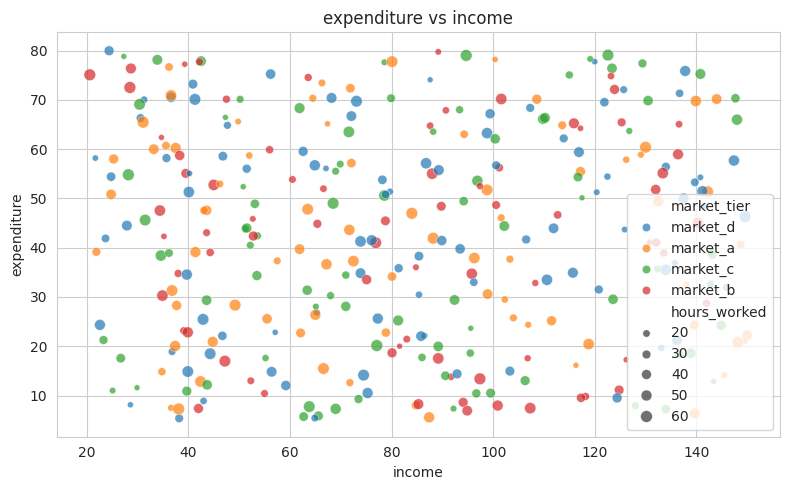
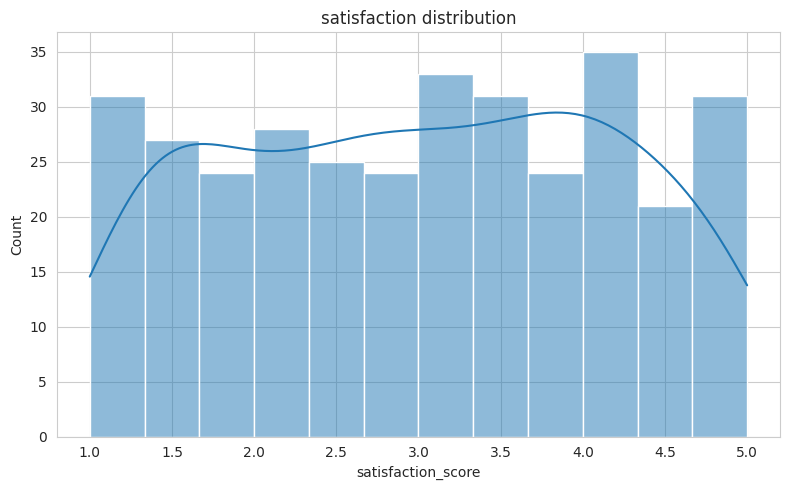
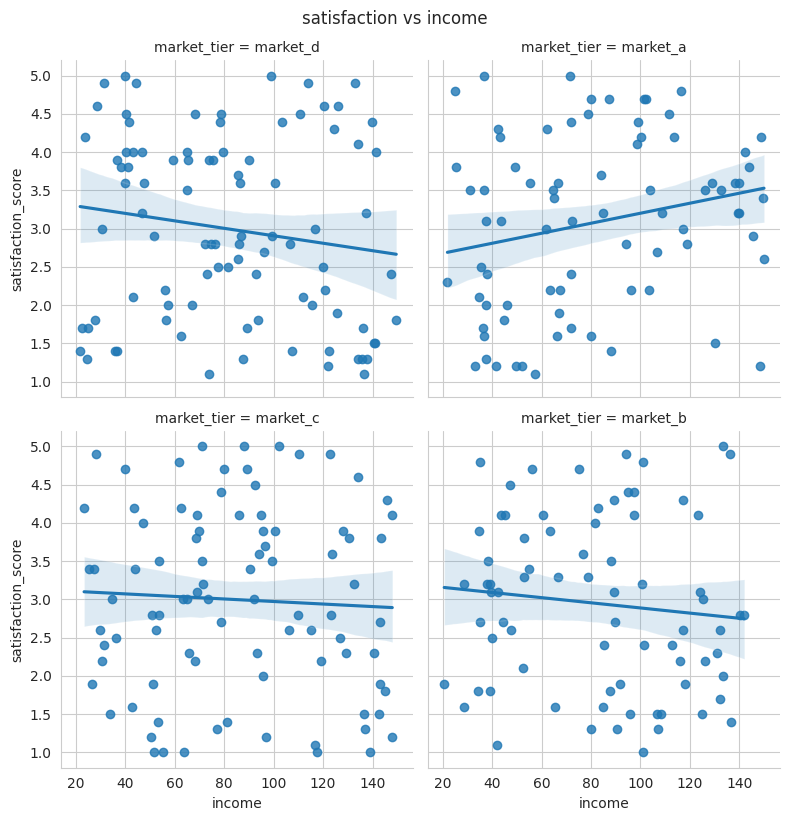

These charts were generated, in order, by the following Python code:
import logging
import numpy as np
import pandas as pd
import matplotlib.pyplot as plt
import seaborn as sns


logging.basicConfig(level=logging.INFO, format="%(asctime)s - %(levelname)s - %(message)s")
logger = logging.getLogger(__name__)

sns.set_style("whitegrid")


# generate mock data
def generate_mock_datasets(seed: int = 42):
    logger.info("generate data")

    np.random.seed(seed)
    n = 350

    markets = ["market_a", "market_b", "market_c", "market_d"]
    education_levels = ["high_school", "undergraduate", "graduate"]

    df_micro = pd.DataFrame({
        "individual_id": np.arange(1, n + 1),
        "market_tier": np.random.choice(markets, n),
        "education": np.random.choice(education_levels, n, p=[0.4, 0.4, 0.2]),
        "income": np.random.uniform(20, 150, n).round(1),
        "hours_worked": np.random.uniform(10, 60, n).round(0),
        "expenditure": np.random.uniform(5, 80, n).round(2),
        "satisfaction_score": np.random.uniform(1.0, 5.0, n).round(1),
    })

    # noise injection
    df_micro.loc[np.random.choice(df_micro.index, 15, replace=False), "satisfaction_score"] = np.nan
    df_micro.loc[df_micro.index[0], "expenditure"] = 9999.0

    df_wages = pd.DataFrame({
        "worker_id": [101, 102, 103, 104, 105],
        "wage_rate": [25.50, 42.00, 19.75, 31.00, 55.00],
        "firm_id": [1, 2, 1, 3, np.nan],
    })

    df_firms = pd.DataFrame({
        "firm_id": [1, 2, 3, 4],
        "firm_size": ["small", "large", "medium", "large"],
        "industry": ["tech", "finance", "mfg", "tech"],
    })

    df_panel_wide = pd.DataFrame({
        "country": ["Argentina", "Brazil", "Colombia"],
        "gdp_1999": [1200, 3500, 850],
        "gdp_2000": [1250, 3650, 910],
    })

    return df_micro, df_wages, df_firms, df_panel_wide


# clean + transform
def clean_and_transform(df_micro, df_wages, df_firms, df_panel_wide):
    logger.info("clean data")

    df = df_micro.copy()

    # flag outliers
    df["outlier_expenditure"] = df["expenditure"] > 1000

    # clean sample
    df = df[df["satisfaction_score"].notna() & ~df["outlier_expenditure"]]

    # indicators
    df["high_income"] = df["income"] >= 100

    df["income_tier"] = np.select(
        [df["income"] >= 110, df["income"] >= 60],
        ["high", "mid"],
        default="low"
    )

    # subsets
    df_sub_market = df[df["market_tier"].isin(["market_a", "market_b"])]
    df_sub_edu = df[df["education"] == "graduate"]

    # summary stats
    summary_stats = (
        df.groupby("market_tier")
        .agg(
            avg_satisfaction=("satisfaction_score", "mean"),
            std_satisfaction=("satisfaction_score", "std"),
            n=("satisfaction_score", "count"),
            avg_expenditure=("expenditure", "mean"),
        )
        .sort_values("avg_satisfaction", ascending=False)
    )

    # merge example
    df_matched = df_wages.merge(df_firms, on="firm_id", how="left")

    # reshape long
    df_long = pd.melt(
        df_panel_wide,
        id_vars=["country"],
        var_name="year",
        value_name="gdp"
    )

    df_long["year"] = df_long["year"].str.replace("gdp_", "", regex=True).astype(int)

    # reshape wide
    df_wide = df_long.pivot(
        index="country",
        columns="year",
        values="gdp"
    ).reset_index()

    # grouped output
    final_grouped = (
        df.assign(work_intensity=np.where(df["hours_worked"] >= 40, "overtime", "part_time"))
        .groupby("work_intensity")
        .agg(
            n=("satisfaction_score", "count"),
            avg_income=("income", "mean"),
            avg_expenditure=("expenditure", "mean"),
        )
        .reset_index()
    )

    return df, df_long, summary_stats, df_matched, final_grouped


# visualization
def run_visualizations(df):

    logger.info("plot")

    plot_df = df.dropna(subset=["satisfaction_score", "income", "expenditure"]).copy()

    # scatter
    plt.figure(figsize=(8, 5))
    sns.scatterplot(
        data=plot_df,
        x="income",
        y="expenditure",
        hue="market_tier",
        size="hours_worked",
        alpha=0.7
    )
    plt.title("expenditure vs income")
    plt.tight_layout()
    plt.savefig("scatter_expenditure_income.png", dpi=300)
    plt.close()

    # histogram
    plt.figure(figsize=(8, 5))
    sns.histplot(plot_df["satisfaction_score"], bins=12, kde=True)
    plt.title("satisfaction distribution")
    plt.tight_layout()
    plt.savefig("hist_satisfaction.png", dpi=300)
    plt.close()

    # lmplot
    g = sns.lmplot(
        data=plot_df,
        x="income",
        y="satisfaction_score",
        col="market_tier",
        col_wrap=2,
        height=4
    )

    g.fig.suptitle("satisfaction vs income", y=1.02)
    plt.savefig("lmplot_income_satisfaction.png", dpi=300, bbox_inches="tight")
    plt.close()


# run
if __name__ == "__main__":

    df_micro, df_wages, df_firms, df_panel_wide = generate_mock_datasets()

    df_clean, df_long, summary, merged, final = clean_and_transform(
        df_micro, df_wages, df_firms, df_panel_wide
    )

    run_visualizations(df_clean)

    logger.info("complete")
